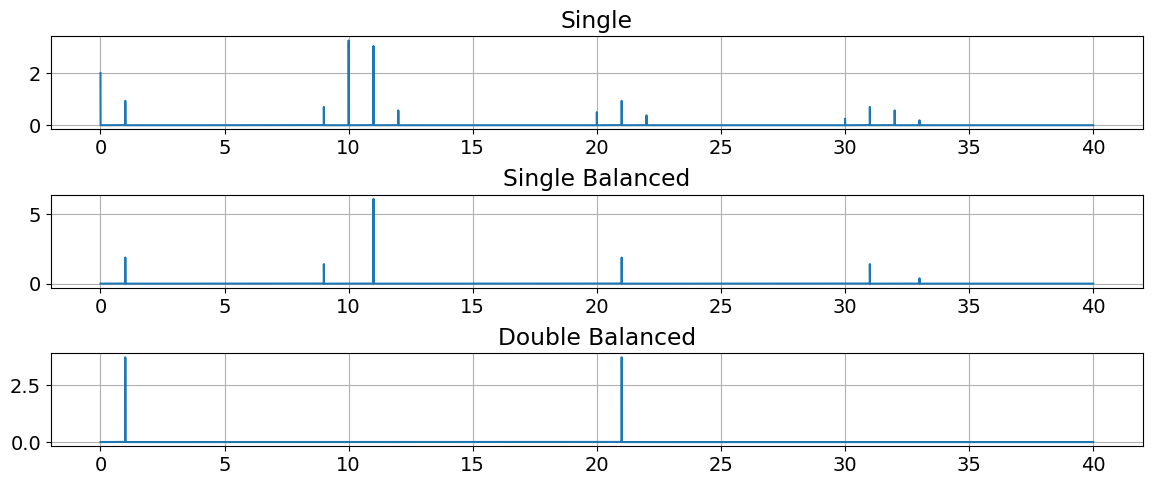

Source code (Python):
from scipy.fft import fft, fftfreq
import numpy as np
import matplotlib.pyplot as plt

plt.rcParams["font.family"] = "Century Gothic"
plt.rcParams["font.size"] = "14"
plt.rcParams["figure.figsize"] = (12,5)

#define nonlinear system
def nonlinear(x, N):
    result=0
    for i in range(N):
        result = result +x**(i+1)
    return result

#mixer output
def mix_out(input, N):
    return nonlinear(input, N)

def mix_sum(x,y, N):
    return mix_out(x, N)+mix_out(y,N)

def square_wave(t, f, order, Amp):
    Square = Amp / 2
    for i in range(order + 1):
        if i % 2 != 0:
            Square = Square + (2 * Amp / np.pi) * (1 / i) * np.sin(2 * np.pi * f * t * i)
    return Square


# Number of sample points
N = 2**20
# sample spacing
T = 1.0 / 80
x = np.linspace(0.0, N*T, N, endpoint=False)

#input signals
RF = np.cos(10*2.0*np.pi*x)
LO = np.cos(11*2.0*np.pi*x)

#nonlinearity order
Order=3

Single = fft(mix_out(RF+LO, Order))
Single_balanced = fft(mix_out(RF+LO,Order)-mix_out(RF-LO,Order))
Double_balanced = fft(mix_sum(RF+LO, -RF-LO, Order)-mix_sum(-RF+LO, RF-LO,Order))

xf = fftfreq(N, T)[:N//2]

#plt.figure('Single')
plt.subplot(3, 1, 1)
plt.title('Single')
plt.plot(xf, 2/N * np.abs(Single[0:N//2]))
plt.grid()
#plt.figure('Single_balanced')
plt.subplot(3, 1, 2)
plt.title('Single Balanced')
plt.plot(xf, 2/N * np.abs(Single_balanced[0:N//2]))
plt.grid()
#plt.figure('Double_balanced')
plt.subplot(3, 1, 3)
plt.title('Double Balanced')
plt.plot(xf, 2/N * np.abs(Double_balanced[0:N//2]))
plt.grid()
plt.subplots_adjust(left=0.06, bottom=0.1, right=0.97, top=0.92, wspace=None, hspace=0.7)
plt.show()